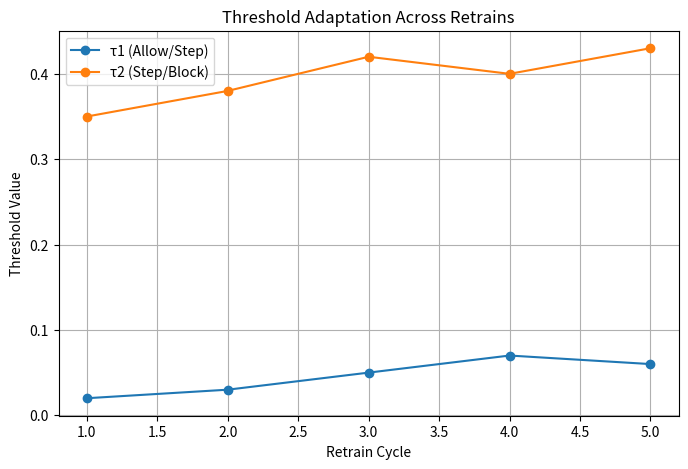

The matplotlib source for this figure:
import matplotlib.pyplot as plt

# Example data (replace with your retrain logs)
retrain_steps = [1, 2, 3, 4, 5]
tau1_values = [0.02, 0.03, 0.05, 0.07, 0.06]
tau2_values = [0.35, 0.38, 0.42, 0.40, 0.43]

plt.figure(figsize=(8,5))
plt.plot(retrain_steps, tau1_values, marker='o', label="τ1 (Allow/Step)")
plt.plot(retrain_steps, tau2_values, marker='o', label="τ2 (Step/Block)")
plt.xlabel("Retrain Cycle")
plt.ylabel("Threshold Value")
plt.title("Threshold Adaptation Across Retrains")
plt.legend()
plt.grid(True)
plt.show()
